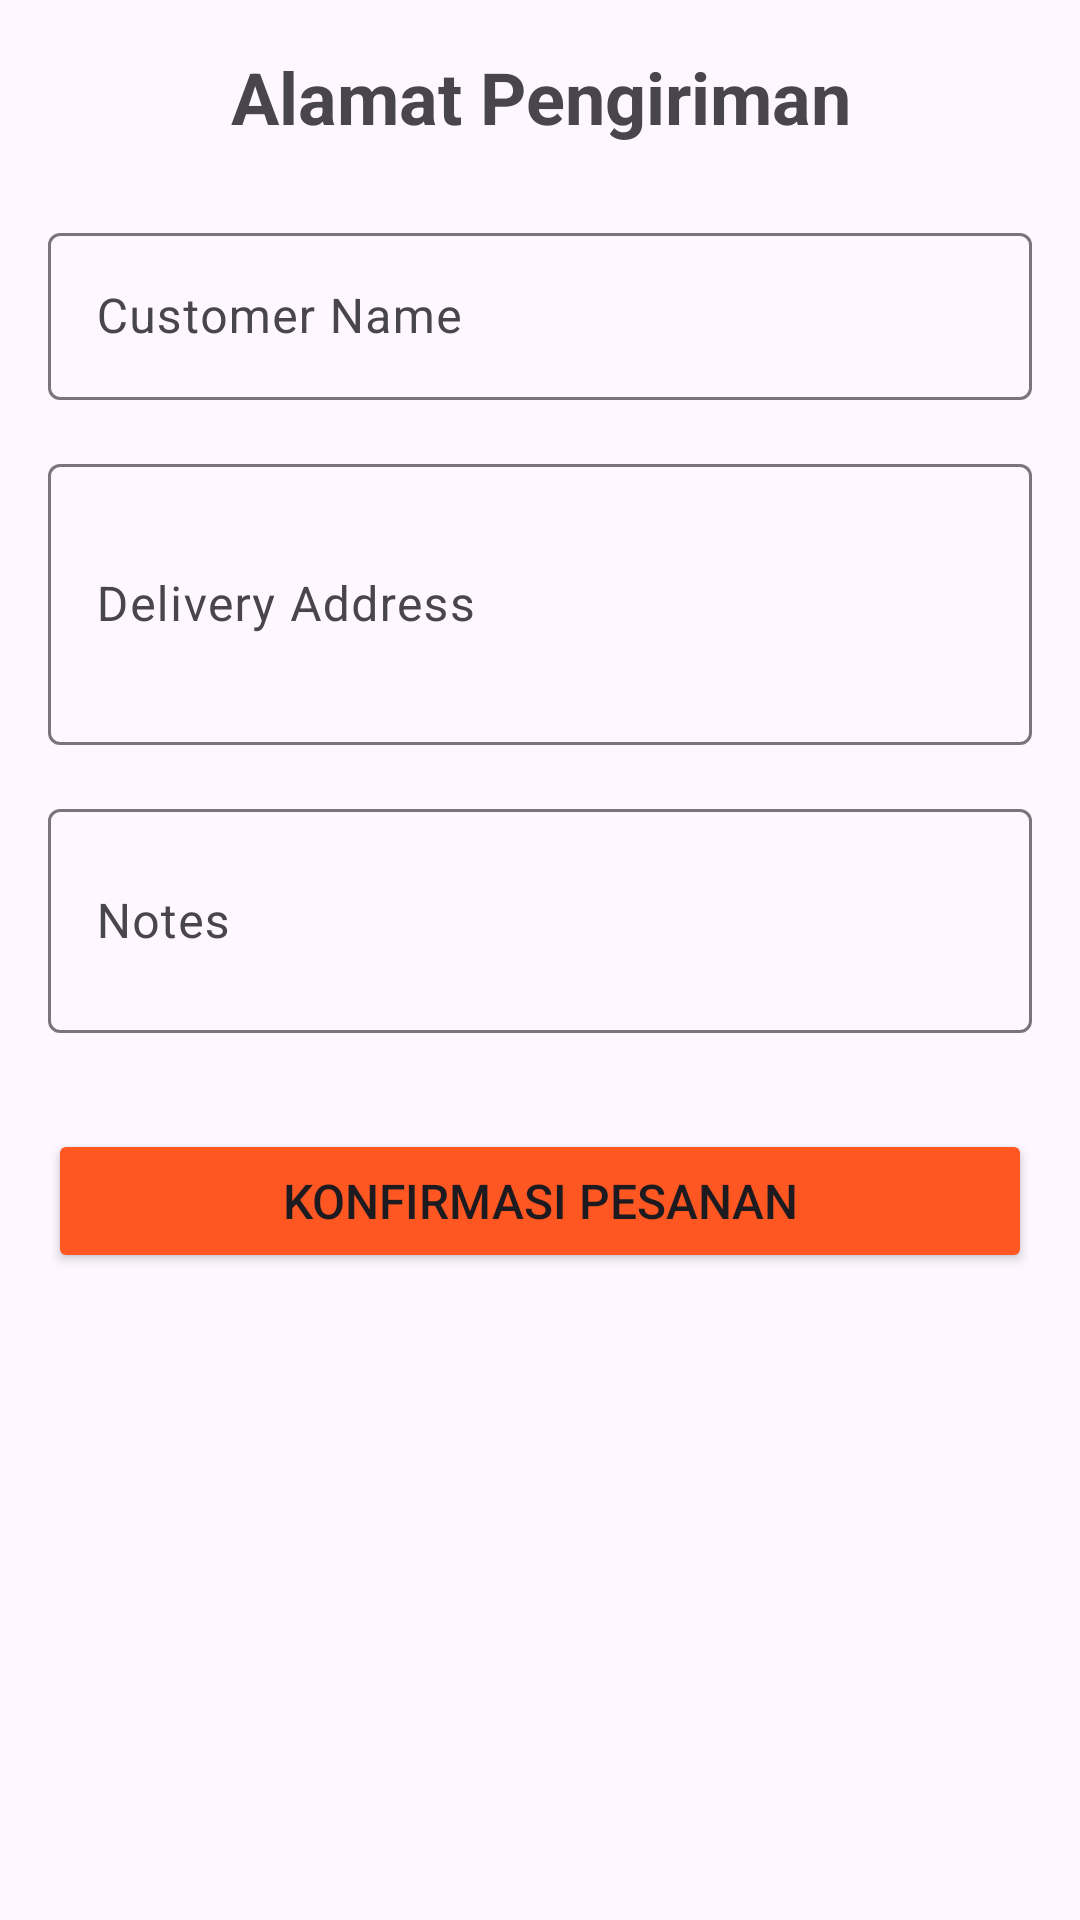

Reconstruct the res/layout file that produces this screen, plus the resources it refers to.
<!-- AndroidManifest.xml: application theme Theme.WarungWartegTegal -->
<!-- res/layout/activity_address.xml -->
<?xml version="1.0" encoding="utf-8"?>
<ScrollView xmlns:android="http://schemas.android.com/apk/res/android"
    android:layout_width="match_parent"
    android:layout_height="match_parent"
    android:padding="16dp">

    <LinearLayout
        android:layout_width="match_parent"
        android:layout_height="wrap_content"
        android:orientation="vertical">

        <TextView
            android:layout_width="match_parent"
            android:layout_height="wrap_content"
            android:text="Alamat Pengiriman"
            android:textSize="24sp"
            android:textStyle="bold"
            android:gravity="center"
            android:layout_marginBottom="24dp" />

        <com.google.android.material.textfield.TextInputLayout
            android:layout_width="match_parent"
            android:layout_height="wrap_content"
            android:layout_marginBottom="16dp">

            <com.google.android.material.textfield.TextInputEditText
                android:id="@+id/etCustomerName"
                android:layout_width="match_parent"
                android:layout_height="wrap_content"
                android:hint="@string/customer_name" />

        </com.google.android.material.textfield.TextInputLayout>

        <com.google.android.material.textfield.TextInputLayout
            android:layout_width="match_parent"
            android:layout_height="wrap_content"
            android:layout_marginBottom="16dp">

            <com.google.android.material.textfield.TextInputEditText
                android:id="@+id/etDeliveryAddress"
                android:layout_width="match_parent"
                android:layout_height="wrap_content"
                android:hint="@string/delivery_address"
                android:minLines="3" />

        </com.google.android.material.textfield.TextInputLayout>

        <com.google.android.material.textfield.TextInputLayout
            android:layout_width="match_parent"
            android:layout_height="wrap_content"
            android:layout_marginBottom="32dp">

            <com.google.android.material.textfield.TextInputEditText
                android:id="@+id/etNotes"
                android:layout_width="match_parent"
                android:layout_height="wrap_content"
                android:hint="@string/notes"
                android:minLines="2" />

        </com.google.android.material.textfield.TextInputLayout>

        <Button
            android:id="@+id/btnConfirmOrder"
            android:layout_width="match_parent"
            android:layout_height="wrap_content"
            android:text="Konfirmasi Pesanan"
            android:backgroundTint="@color/orange"
            android:textSize="16sp" />

    </LinearLayout>

</ScrollView>
<!-- resources referenced by this layout -->
<resources>
  <color name="orange">#FFFF5722</color>
  <string name="customer_name">Customer Name</string>
  <string name="delivery_address">Delivery Address</string>
  <string name="notes">Notes</string>
  <style name="Theme.WarungWartegTegal" parent="Base.Theme.WarungWartegTegal" />
  <style name="Base.Theme.WarungWartegTegal" parent="Theme.Material3.DayNight.NoActionBar">
          
          <item name="colorPrimary">@color/orange</item>
          <item name="colorPrimaryVariant">@color/dark_orange</item>
          <item name="colorOnPrimary">@color/white</item>
      </style>
  <color name="dark_orange">#FFE64A19</color>
  <color name="white">#FFFFFFFF</color>
</resources>
